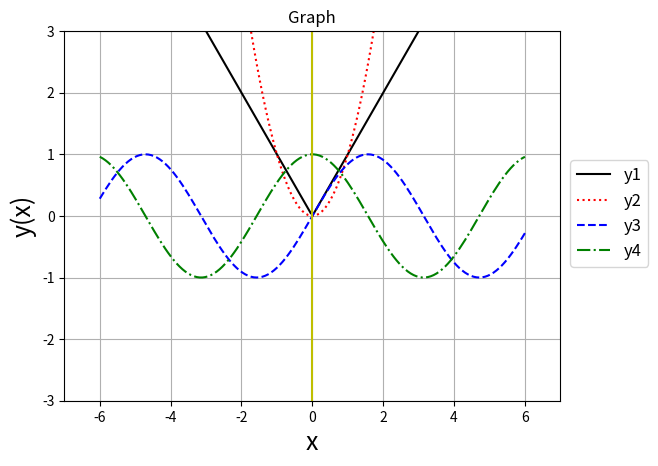

The matplotlib source for this figure:
# graph
# [redacted]

# import module
from math import sin, cos
import numpy as np
import matplotlib.pyplot as plt
from scipy import signal
from pylab import pi, logspace, polymul

def graph():
	# set up arrays
	x1 = np.linspace(-6, 6, 150)
	y1 = np.zeros(len(x1), dtype=float)
	y2 = np.zeros(len(x1), dtype=float)
	y3 = np.zeros(len(x1), dtype=float)
	y4 = np.zeros(len(x1), dtype=float)
	# set up equations
	for i in range(len(x1)):
		y1[i] = abs(x1[i])
		y2[i] = x1[i]**2
		y3[i] = sin(x1[i])
		y4[i] = cos(x1[i])
	# plot equations
	ax = plt.subplot(1, 1, 1)
	line1, = ax.plot(x1, y1, 'k-')
	line2, = ax.plot(x1, y2, 'r:')
	line3, = ax.plot(x1, y3, 'b--')
	line4, = ax.plot(x1, y4, 'g-.')
	# vertical line
	plt.axvline(x=0, color='y')
	# set axis limits
	plt.xlim([-7, 7])
	plt.ylim([-3, 3])
	# label title and axis
	plt.title('Graph')
	plt.xlabel('x', fontsize=18)
	plt.ylabel('y(x)', fontsize=18)
	plt.legend([line1, line2, line3, line4],
			['y1', 'y2', 'y3', 'y4'], fontsize=12,
			bbox_to_anchor=(1.02, 0.65), loc=2, borderaxespad=0.0)
	# add grid and show plot
	plt.grid()
	plt.show()

def squarewave():
	# Sampling rate 1000 hz / second
	t = np.linspace(0, 12, 1000, endpoint=True)
	# Plot the square wave signal
	plt.plot(t, signal.square(2*np.pi*(1/4)*t))
	plt.title('Square wave')
	plt.xlabel('Time')
	plt.ylabel('Amplitude')
	plt.grid(True, which='both')
	# Provide x axis and line color
	plt.axhline(y=0, color='k')
	# Set the max and min values for y axis
	plt.ylim(-2, 2)
	# Display the square wave drawn
	plt.show()

def bodeplot():
	# denominator and numerator
	denominator = polymul([1, 0], [1, 16, 100])
	numerator = [7.5]
	numerator = polymul(numerator, [0.2, 1])
	numerator = polymul(numerator, [1, 1])
	# set up
	system = signal.lti(numerator, denominator)
	domain = logspace(-3, 3)
	omega, magnitude, phase = signal.bode(system, 2*pi*domain)
	# break frequencies
	break_frequencies = [1, 5, 10]
	# plot
	_, plot = plt.subplots(2, sharex=True)
	plot[0].semilogx(omega, magnitude)
	plot[0].vlines(break_frequencies, ymin=min(magnitude), ymax=max(magnitude), colors='C1')
	plot[0].set_title('Bode Plot')
	plot[1].semilogx(omega, phase)
	plot[1].vlines(break_frequencies, ymin=min(magnitude), ymax=max(magnitude), colors='C1')

graph()
#squarewave()
#bodeplot()
